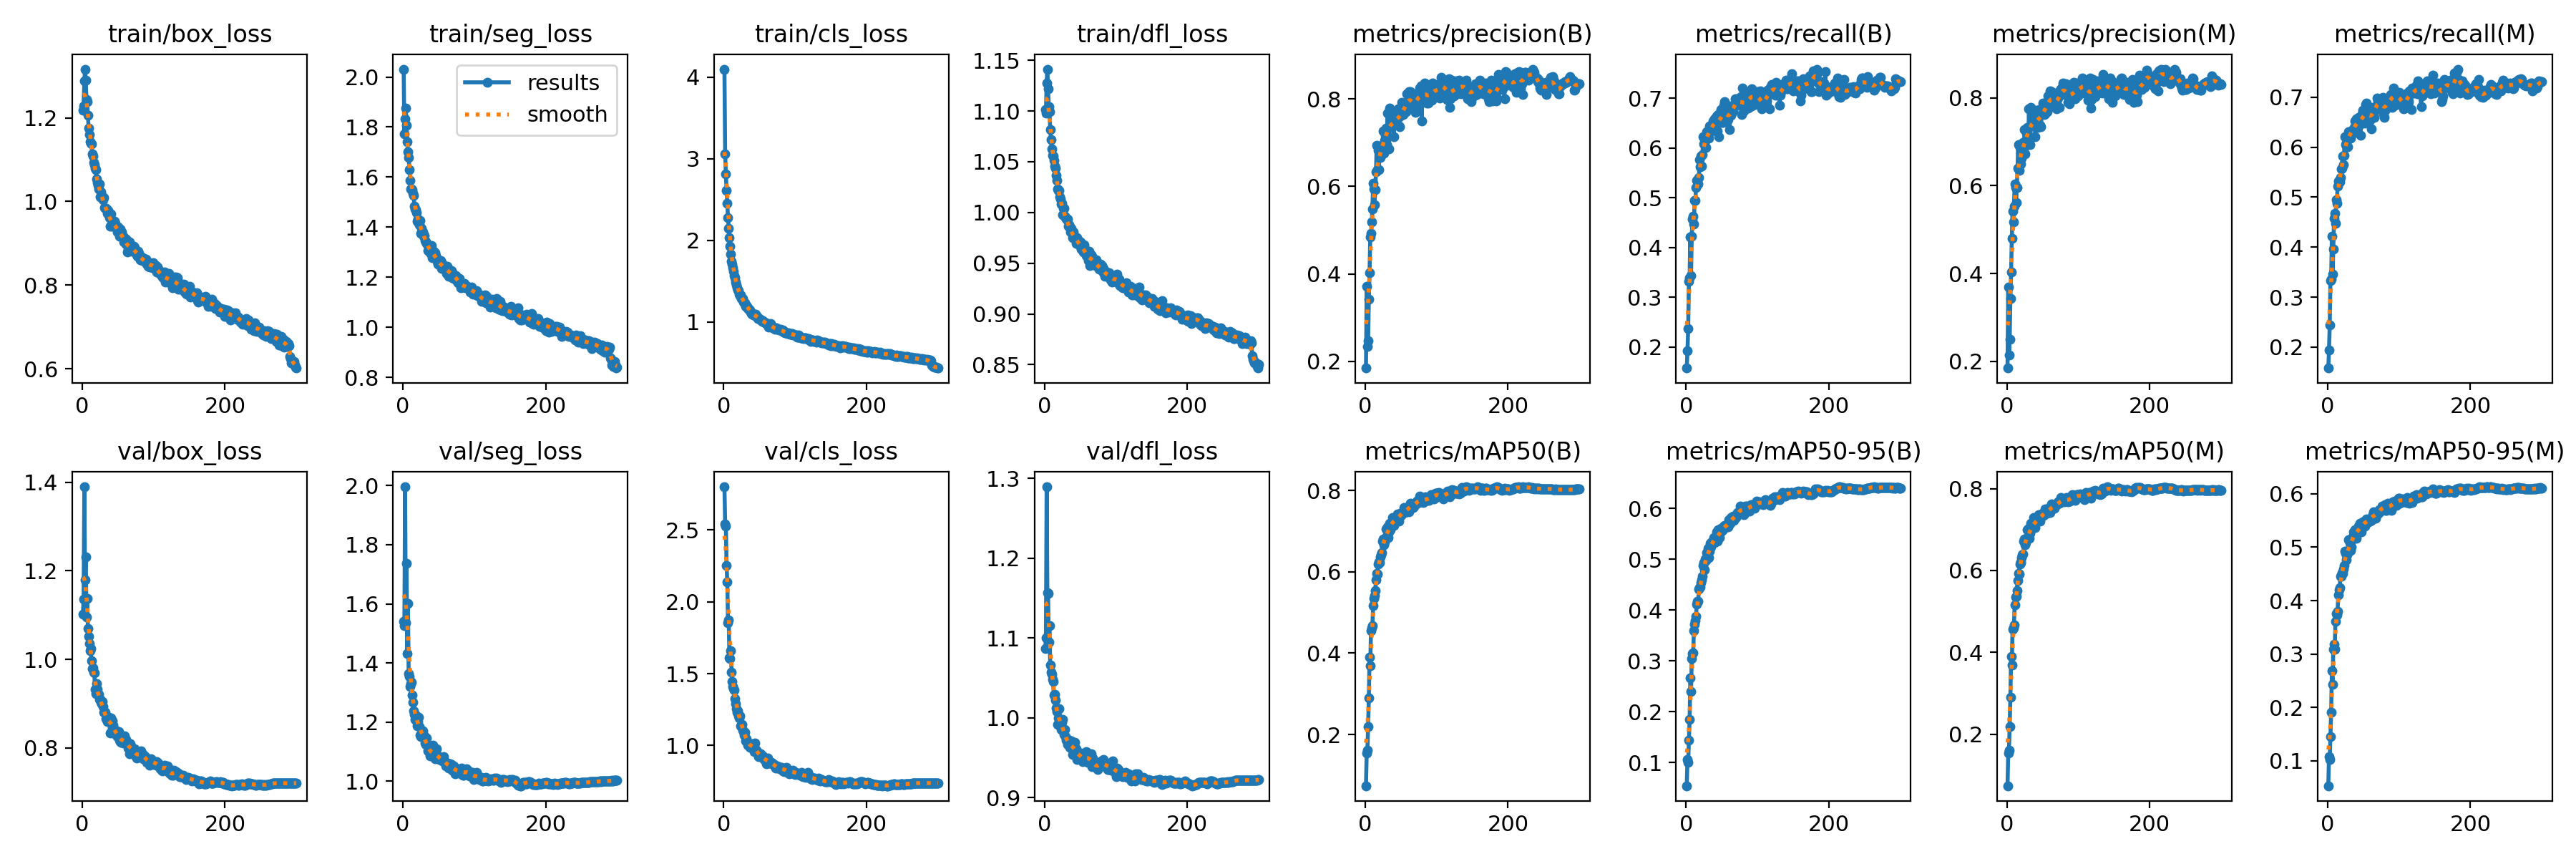

Source data for this figure (header and first rows):
epoch, train/box_loss, train/seg_loss, train/cls_loss, train/dfl_loss, metrics/precision(B), metrics/recall(B), metrics/mAP50(B), metrics/mAP50-95(B), metrics/precision(M), metrics/recall(M), metrics/mAP50(M), metrics/mAP50-95(M), val/box_loss, val/seg_loss, val/cls_loss, val/dfl_loss, lr/pg0, lr/pg1, lr/pg2
1, 1.219, 2.031, 4.1, 1.101, 0.1845, 0.1576, 0.0739, 0.05413, 0.1848, 0.158, 0.0744, 0.05354, 1.102, 1.54, 2.8, 1.087, 0.003326, 0.003326, 0.003326
2, 1.229, 1.772, 3.063, 1.098, 0.3722, 0.1928, 0.1549, 0.1053, 0.3697, 0.1944, 0.155, 0.1083, 1.136, 1.526, 2.541, 1.1, 0.006638, 0.006638, 0.006638
3, 1.288, 1.832, 2.811, 1.128, 0.2331, 0.2366, 0.161, 0.1005, 0.214, 0.2441, 0.1618, 0.1023, 1.39, 1.996, 2.528, 1.289, 0.009927, 0.009927, 0.009927
4, 1.317, 1.877, 2.616, 1.141, 0.2475, 0.3323, 0.2189, 0.1431, 0.25, 0.3329, 0.2188, 0.1451, 1.18, 1.536, 2.252, 1.157, 0.009901, 0.009901, 0.009901
5, 1.29, 1.808, 2.456, 1.122, 0.3413, 0.3399, 0.2902, 0.1847, 0.3428, 0.3352, 0.2914, 0.1905, 1.231, 1.736, 2.137, 1.156, 0.009901, 0.009901, 0.009901
6, 1.244, 1.74, 2.28, 1.104, 0.4025, 0.4219, 0.39, 0.2663, 0.403, 0.4221, 0.3903, 0.2685, 1.096, 1.432, 1.853, 1.095, 0.009868, 0.009868, 0.009868
7, 1.238, 1.7, 2.153, 1.1, 0.4851, 0.3434, 0.3698, 0.2401, 0.4798, 0.3457, 0.3696, 0.2431, 1.138, 1.601, 1.872, 1.116, 0.009835, 0.009835, 0.009835
8, 1.206, 1.678, 2.034, 1.082, 0.492, 0.4234, 0.456, 0.3046, 0.5417, 0.3959, 0.4563, 0.3088, 1.07, 1.364, 1.612, 1.066, 0.009802, 0.009802, 0.009802
9, 1.176, 1.631, 1.926, 1.072, 0.518, 0.4568, 0.4624, 0.3145, 0.5176, 0.4577, 0.4606, 0.3185, 1.052, 1.355, 1.606, 1.058, 0.009769, 0.009769, 0.009769
10, 1.161, 1.586, 1.835, 1.063, 0.5482, 0.463, 0.4669, 0.3151, 0.5538, 0.4675, 0.4667, 0.3088, 1.035, 1.321, 1.66, 1.054, 0.009736, 0.009736, 0.009736
11, 1.143, 1.554, 1.748, 1.056, 0.6063, 0.4475, 0.5161, 0.3591, 0.6031, 0.4476, 0.516, 0.3608, 1.019, 1.331, 1.509, 1.048, 0.009703, 0.009703, 0.009703
12, 1.14, 1.553, 1.714, 1.056, 0.5934, 0.495, 0.5349, 0.3725, 0.596, 0.4942, 0.5361, 0.3762, 1.025, 1.335, 1.445, 1.046, 0.00967, 0.00967, 0.00967
13, 1.138, 1.551, 1.663, 1.051, 0.5578, 0.4949, 0.5407, 0.3795, 0.5612, 0.4874, 0.5366, 0.3738, 0.9968, 1.293, 1.41, 1.029, 0.009637, 0.009637, 0.009637
14, 1.114, 1.534, 1.622, 1.046, 0.593, 0.52, 0.5532, 0.388, 0.5955, 0.5218, 0.5504, 0.3803, 0.9794, 1.267, 1.396, 1.03, 0.009604, 0.009604, 0.009604
15, 1.109, 1.527, 1.569, 1.044, 0.6327, 0.5351, 0.5798, 0.4117, 0.6396, 0.5325, 0.5756, 0.4105, 0.9803, 1.238, 1.387, 1.022, 0.009571, 0.009571, 0.009571
16, 1.094, 1.483, 1.54, 1.037, 0.6934, 0.5349, 0.5965, 0.4164, 0.6941, 0.5334, 0.5931, 0.4205, 0.9708, 1.227, 1.325, 1.012, 0.009538, 0.009538, 0.009538
17, 1.088, 1.472, 1.491, 1.032, 0.6377, 0.5285, 0.594, 0.4175, 0.6347, 0.53, 0.5915, 0.4241, 0.9687, 1.21, 1.29, 1.008, 0.009505, 0.009505, 0.009505
18, 1.079, 1.47, 1.452, 1.023, 0.6822, 0.5414, 0.6188, 0.4414, 0.6868, 0.54, 0.6154, 0.4462, 0.9324, 1.225, 1.258, 0.992, 0.009472, 0.009472, 0.009472
19, 1.075, 1.459, 1.42, 1.022, 0.6388, 0.577, 0.625, 0.4437, 0.6495, 0.557, 0.6207, 0.4451, 0.9226, 1.205, 1.231, 0.9998, 0.009439, 0.009439, 0.009439
20, 1.054, 1.424, 1.391, 1.022, 0.6716, 0.5619, 0.623, 0.4445, 0.6759, 0.5575, 0.6199, 0.4519, 0.9456, 1.187, 1.243, 1.011, 0.009406, 0.009406, 0.009406
21, 1.046, 1.433, 1.387, 1.015, 0.6668, 0.5838, 0.6369, 0.453, 0.6633, 0.5827, 0.6322, 0.4516, 0.9321, 1.201, 1.205, 0.9965, 0.009373, 0.009373, 0.009373
22, 1.039, 1.418, 1.338, 1.014, 0.6859, 0.5643, 0.642, 0.4597, 0.6869, 0.5652, 0.6385, 0.4593, 0.9203, 1.216, 1.192, 0.992, 0.00934, 0.00934, 0.00934
23, 1.031, 1.41, 1.328, 1.008, 0.6932, 0.5865, 0.6466, 0.4665, 0.6991, 0.5831, 0.641, 0.4656, 0.9213, 1.186, 1.208, 0.9854, 0.009307, 0.009307, 0.009307
24, 1.042, 1.427, 1.332, 1.009, 0.6813, 0.6226, 0.6758, 0.4879, 0.6855, 0.621, 0.6723, 0.4927, 0.9094, 1.157, 1.136, 0.9941, 0.009274, 0.009274, 0.009274
25, 1.011, 1.376, 1.287, 0.9974, 0.727, 0.6079, 0.6814, 0.4927, 0.727, 0.6059, 0.6766, 0.4883, 0.9097, 1.15, 1.129, 0.9975, 0.009241, 0.009241, 0.009241
26, 1.024, 1.396, 1.291, 1.004, 0.6752, 0.6112, 0.6667, 0.4786, 0.6731, 0.6101, 0.6632, 0.4765, 0.9031, 1.16, 1.148, 0.9842, 0.009208, 0.009208, 0.009208
27, 1.015, 1.375, 1.287, 1.004, 0.7054, 0.6161, 0.674, 0.5, 0.703, 0.6136, 0.6677, 0.4851, 0.9, 1.166, 1.107, 0.9789, 0.009175, 0.009175, 0.009175
28, 1.008, 1.38, 1.248, 0.9962, 0.7188, 0.6014, 0.6816, 0.4971, 0.7189, 0.6014, 0.6785, 0.4897, 0.9041, 1.17, 1.098, 0.9852, 0.009142, 0.009142, 0.009142
29, 1.005, 1.364, 1.234, 0.9948, 0.7336, 0.6325, 0.7051, 0.5125, 0.7319, 0.6313, 0.6996, 0.5139, 0.8934, 1.152, 1.069, 0.9768, 0.009109, 0.009109, 0.009109
30, 1.009, 1.367, 1.234, 0.9944, 0.696, 0.6255, 0.6872, 0.5061, 0.6935, 0.6227, 0.6807, 0.4938, 0.8807, 1.153, 1.09, 0.9719, 0.009076, 0.009076, 0.009076
31, 0.9859, 1.346, 1.193, 0.9925, 0.7676, 0.6346, 0.71, 0.5214, 0.7748, 0.6284, 0.7026, 0.5084, 0.8797, 1.13, 1.031, 0.9735, 0.009043, 0.009043, 0.009043
32, 0.9836, 1.342, 1.204, 0.9938, 0.7132, 0.6196, 0.6834, 0.5025, 0.7083, 0.6183, 0.6778, 0.4935, 0.8807, 1.124, 1.046, 0.9668, 0.00901, 0.00901, 0.00901
33, 0.9837, 1.334, 1.192, 0.9863, 0.6849, 0.6442, 0.6982, 0.5156, 0.6938, 0.6317, 0.691, 0.5005, 0.866, 1.146, 1.028, 0.9688, 0.008977, 0.008977, 0.008977
34, 0.9824, 1.332, 1.164, 0.9881, 0.7797, 0.6334, 0.7186, 0.5317, 0.7791, 0.6341, 0.7158, 0.5185, 0.8655, 1.127, 1.003, 0.9716, 0.008944, 0.008944, 0.008944
35, 0.9723, 1.307, 1.164, 0.9859, 0.7354, 0.6339, 0.7035, 0.5246, 0.7356, 0.6322, 0.7014, 0.5147, 0.8597, 1.104, 1.016, 0.9632, 0.008911, 0.008911, 0.008911
36, 0.978, 1.33, 1.147, 0.9805, 0.7444, 0.6454, 0.7199, 0.5342, 0.7529, 0.6328, 0.712, 0.5281, 0.8611, 1.103, 0.9989, 0.9628, 0.008878, 0.008878, 0.008878
37, 0.9694, 1.32, 1.151, 0.984, 0.7566, 0.6452, 0.7198, 0.5324, 0.7555, 0.6391, 0.7119, 0.5162, 0.8695, 1.112, 0.9877, 0.9708, 0.008845, 0.008845, 0.008845
38, 0.962, 1.298, 1.125, 0.9802, 0.7403, 0.6539, 0.7339, 0.5357, 0.7379, 0.6521, 0.7286, 0.5327, 0.8607, 1.087, 0.996, 0.9681, 0.008812, 0.008812, 0.008812
39, 0.9407, 1.294, 1.106, 0.9754, 0.7457, 0.6365, 0.7235, 0.5427, 0.7399, 0.6302, 0.7148, 0.529, 0.8329, 1.094, 0.9955, 0.9544, 0.008779, 0.008779, 0.008779
40, 0.9693, 1.326, 1.092, 0.9805, 0.7142, 0.6586, 0.7131, 0.5324, 0.7111, 0.656, 0.7056, 0.517, 0.867, 1.094, 1.01, 0.9647, 0.008746, 0.008746, 0.008746
41, 0.9416, 1.279, 1.102, 0.9771, 0.7467, 0.6522, 0.7243, 0.5404, 0.7503, 0.6463, 0.7174, 0.5272, 0.8623, 1.105, 0.9912, 0.9628, 0.008713, 0.008713, 0.008713
42, 0.9464, 1.287, 1.092, 0.9744, 0.7711, 0.6526, 0.7266, 0.538, 0.7716, 0.6492, 0.7232, 0.5286, 0.8613, 1.122, 0.996, 0.9694, 0.00868, 0.00868, 0.00868
43, 0.9509, 1.303, 1.087, 0.9747, 0.7543, 0.6646, 0.7342, 0.5537, 0.7518, 0.6603, 0.727, 0.5399, 0.8508, 1.086, 0.9577, 0.9591, 0.008647, 0.008647, 0.008647
44, 0.9408, 1.277, 1.083, 0.9697, 0.7578, 0.6342, 0.7284, 0.536, 0.7335, 0.6433, 0.7227, 0.5285, 0.844, 1.089, 1.017, 0.961, 0.008614, 0.008614, 0.008614
45, 0.9529, 1.299, 1.097, 0.9754, 0.7536, 0.6673, 0.742, 0.5583, 0.7602, 0.6588, 0.7362, 0.5448, 0.8313, 1.076, 0.9563, 0.9479, 0.008581, 0.008581, 0.008581
46, 0.9476, 1.287, 1.069, 0.9729, 0.7779, 0.6231, 0.7298, 0.5428, 0.7734, 0.6232, 0.7241, 0.5317, 0.8328, 1.095, 0.9673, 0.9517, 0.008548, 0.008548, 0.008548
47, 0.9417, 1.271, 1.066, 0.9721, 0.7377, 0.6581, 0.7247, 0.5421, 0.7374, 0.6577, 0.7205, 0.5288, 0.8339, 1.111, 0.9568, 0.9551, 0.008515, 0.008515, 0.008515
48, 0.9366, 1.264, 1.04, 0.9684, 0.736, 0.671, 0.7373, 0.5518, 0.7338, 0.6675, 0.7312, 0.5403, 0.8386, 1.089, 0.9436, 0.9549, 0.008482, 0.008482, 0.008482
49, 0.9274, 1.252, 1.048, 0.9673, 0.7603, 0.677, 0.7447, 0.5608, 0.7683, 0.6736, 0.7385, 0.5479, 0.8262, 1.085, 0.9195, 0.9545, 0.008449, 0.008449, 0.008449
50, 0.9393, 1.271, 1.043, 0.971, 0.7709, 0.6602, 0.739, 0.5596, 0.77, 0.6594, 0.7347, 0.5429, 0.8326, 1.082, 0.935, 0.9549, 0.008416, 0.008416, 0.008416
51, 0.9254, 1.25, 1.038, 0.9636, 0.792, 0.6521, 0.7433, 0.5564, 0.7887, 0.6523, 0.7407, 0.5484, 0.8372, 1.073, 0.9332, 0.9555, 0.008383, 0.008383, 0.008383
52, 0.9174, 1.251, 1.023, 0.9661, 0.7682, 0.652, 0.7434, 0.5603, 0.764, 0.648, 0.7337, 0.5396, 0.8178, 1.074, 0.9396, 0.95, 0.00835, 0.00835, 0.00835
53, 0.9343, 1.267, 1.025, 0.9675, 0.7649, 0.6867, 0.7454, 0.5651, 0.7624, 0.6854, 0.7406, 0.5484, 0.8141, 1.075, 0.9206, 0.9452, 0.008317, 0.008317, 0.008317
54, 0.9164, 1.234, 1.008, 0.9609, 0.7671, 0.6939, 0.7588, 0.5658, 0.7642, 0.6885, 0.7504, 0.5523, 0.812, 1.072, 0.9246, 0.9458, 0.008284, 0.008284, 0.008284
55, 0.9265, 1.256, 1.019, 0.9684, 0.7832, 0.665, 0.7463, 0.5625, 0.7826, 0.6646, 0.7417, 0.5456, 0.8208, 1.068, 0.9245, 0.9463, 0.008251, 0.008251, 0.008251
56, 0.9181, 1.239, 1.005, 0.9607, 0.7793, 0.661, 0.7474, 0.5633, 0.7868, 0.6506, 0.7412, 0.5472, 0.812, 1.075, 0.9071, 0.9482, 0.008218, 0.008218, 0.008218
57, 0.9175, 1.245, 1.004, 0.9633, 0.7701, 0.6649, 0.7468, 0.5658, 0.7687, 0.6601, 0.7399, 0.5475, 0.8117, 1.083, 0.906, 0.9462, 0.008185, 0.008185, 0.008185
58, 0.9029, 1.233, 0.9897, 0.9578, 0.8111, 0.6663, 0.7521, 0.5696, 0.8038, 0.6676, 0.7479, 0.5505, 0.8246, 1.069, 0.8963, 0.9579, 0.008152, 0.008152, 0.008152
59, 0.909, 1.236, 0.9944, 0.9568, 0.7938, 0.6568, 0.7519, 0.5631, 0.7895, 0.6536, 0.745, 0.5487, 0.8271, 1.065, 0.9047, 0.9555, 0.008119, 0.008119, 0.008119
60, 0.9116, 1.242, 0.9849, 0.9583, 0.7919, 0.6803, 0.7596, 0.578, 0.7886, 0.6778, 0.7529, 0.5528, 0.8105, 1.052, 0.8745, 0.9443, 0.008086, 0.008086, 0.008086
... 240 more rows
